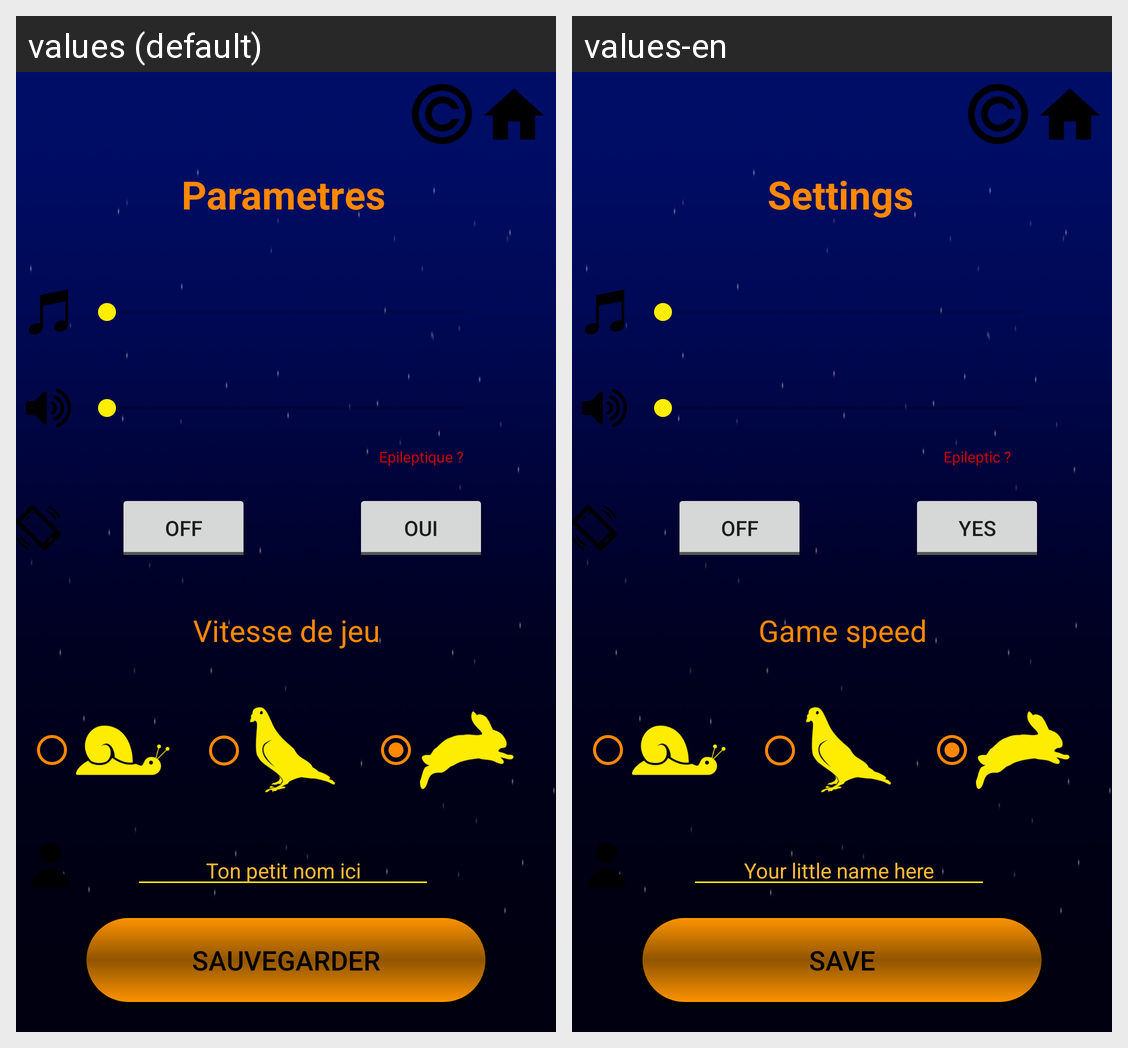

Here is an Android app screen in its default locale and in the app's own translations. Write out the translated-string differences for the strings that appear on this screen.
Android screen res/layout/activity_settings.xml rendered under 2 locales, left to right: values (default), values-en. Device: Nexus 5 (rendered at 1080×1920; each locale shown at half size, 540×960, under a caption strip naming it); theme AppTheme.
Strings drawn on this screen, with the default value and each locale's value (text and hints the layout hard-codes, and strings that could not be matched under every locale, appear in the picture but are not listed):

settingsAnimationsLabel
  values: Vitesse de jeu
  values-en: Game speed

player_name
  values: Ton petit nom ici
  values-en: Your little name here

textViewSettings
  values: Parametres
  values-en: Settings

save_settings
  values: Sauvegarder
  values-en: Save

blink_text
  values: Epileptique ?
  values-en: Epileptic ?

Yes
  values: Oui
  values-en: Yes
